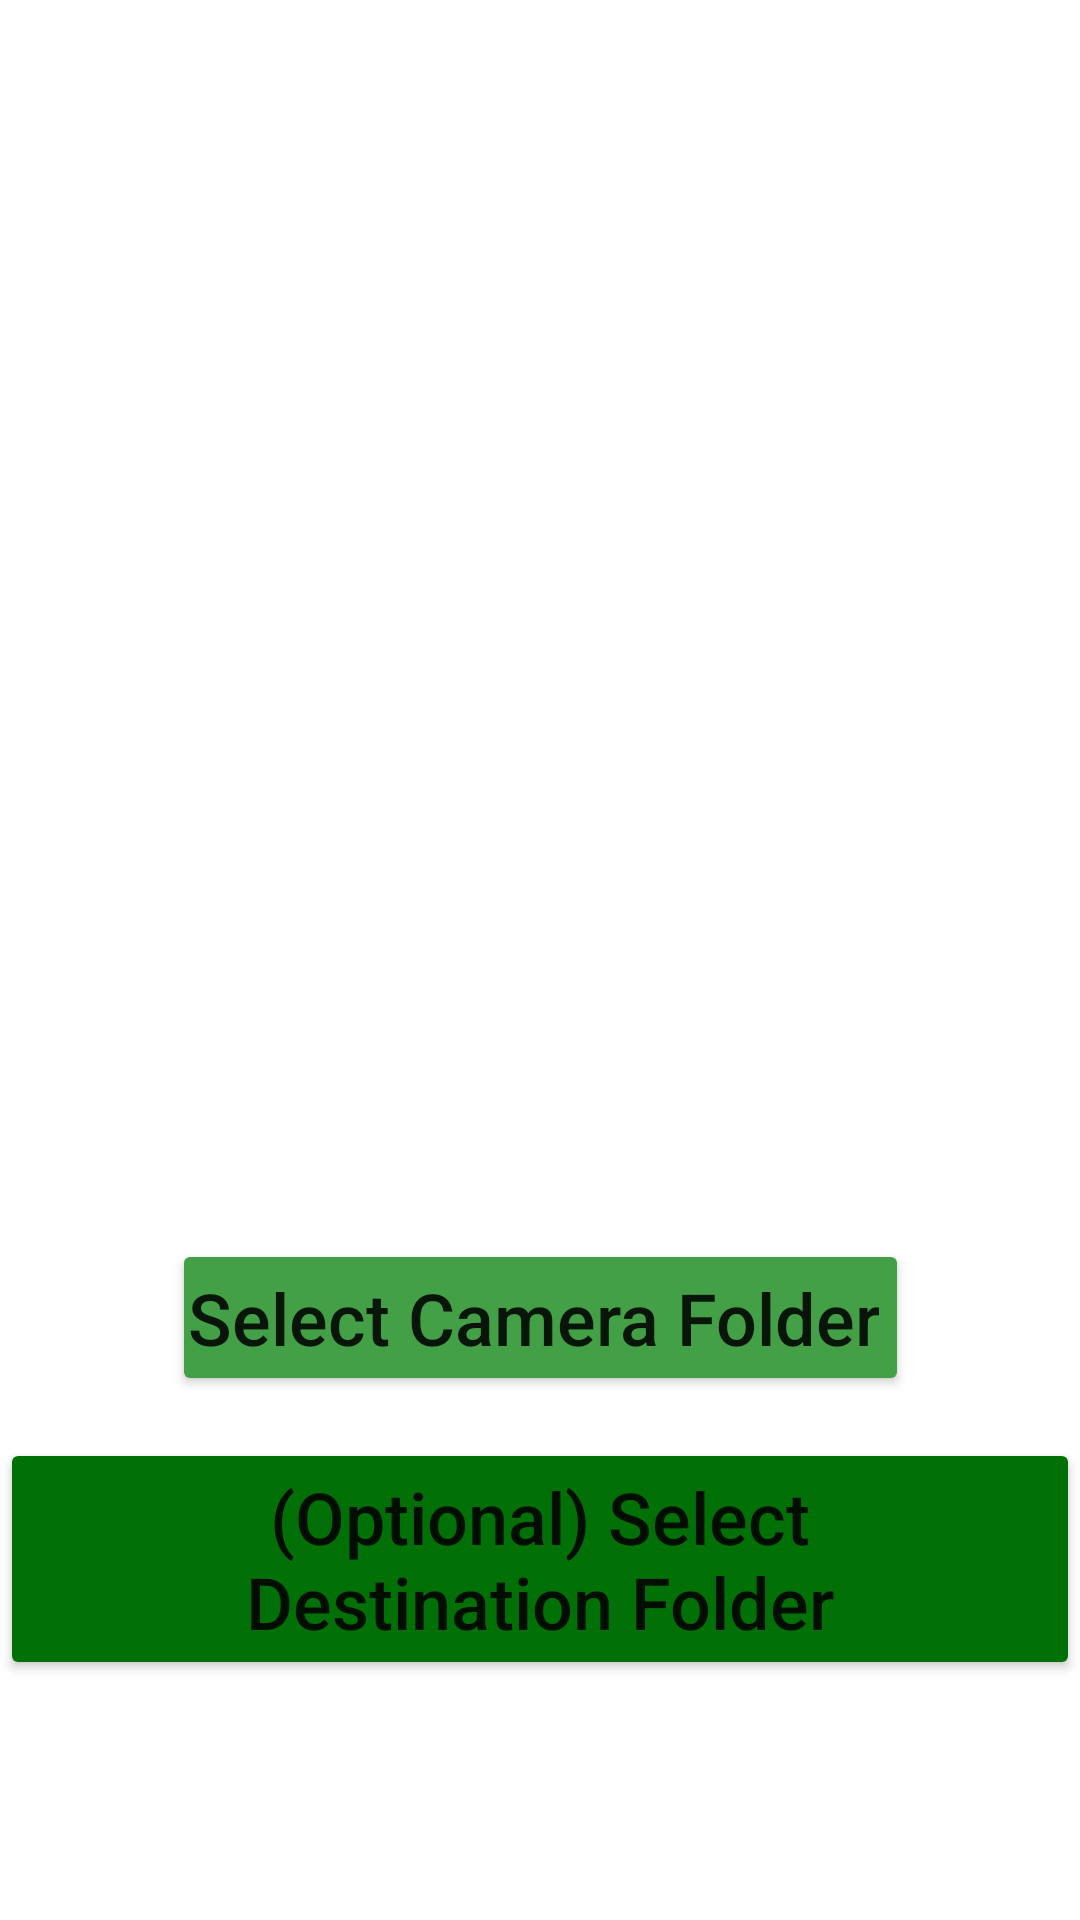

Produce the Android XML layout that renders to this screen, including the resource entries it uses.
<!-- AndroidManifest.xml: application theme Theme.CameraDateFolders -->
<!-- res/layout/fragment_paths.xml -->
<?xml version="1.0" encoding="utf-8"?>
<androidx.constraintlayout.widget.ConstraintLayout xmlns:android="http://schemas.android.com/apk/res/android"
    xmlns:app="http://schemas.android.com/apk/res-auto"
    xmlns:tools="http://schemas.android.com/tools"
    android:layout_width="match_parent"
    android:layout_height="match_parent"
    tools:context=".ui.paths.PathsFragment">

    <TextView
        android:id="@+id/text_paths"
        android:layout_width="match_parent"
        android:layout_height="wrap_content"
        android:layout_marginStart="8dp"
        android:layout_marginTop="8dp"
        android:layout_marginEnd="8dp"
        android:textAlignment="center"
        android:textSize="20sp"
        app:layout_constraintStart_toStartOf="parent"
        app:layout_constraintEnd_toEndOf="parent"
        app:layout_constraintTop_toTopOf="parent"
        />

    <Button
        android:id="@+id/button_select_dcam"
        android:layout_width="wrap_content"
        android:layout_height="wrap_content"
        android:layout_marginBottom="14dp"
        android:backgroundTint="#43A047"
        android:onClick="onClickSelectCameraFolder"
        android:paddingStart="5dp"
        android:paddingTop="10dp"
        android:paddingEnd="10dp"
        android:paddingBottom="10dp"
        android:text="@string/str_sel_path"
        android:textSize="24sp"
        app:layout_constraintBottom_toTopOf="@id/button_select_dest"
        app:layout_constraintEnd_toEndOf="parent"
        app:layout_constraintStart_toStartOf="parent"
        tools:ignore="TextContrastCheck" />

    <Button
        android:id="@+id/button_select_dest"
        android:layout_width="wrap_content"
        android:layout_height="0dp"
        android:layout_marginBottom="80dp"
        android:backgroundTint="#017006"
        android:onClick="onClickSelectDestinationFolder"
        android:paddingStart="40dp"
        android:paddingTop="10dp"
        android:paddingEnd="40dp"
        android:paddingBottom="10dp"
        android:text="@string/str_sel_dest_path"
        android:textSize="24sp"
        app:layout_constraintBottom_toBottomOf="parent"
        app:layout_constraintEnd_toEndOf="parent"
        app:layout_constraintStart_toStartOf="parent"
        tools:ignore="TextContrastCheck" />

</androidx.constraintlayout.widget.ConstraintLayout>
<!-- resources referenced by this layout -->
<resources>
  <string name="str_sel_dest_path">(Optional) Select Destination Folder</string>
  <string name="str_sel_path">Select Camera Folder</string>
  <style name="Theme.CameraDateFolders" parent="Theme.MaterialComponents.DayNight.DarkActionBar">
          
          <item name="colorPrimary">@color/purple_500</item>
          <item name="colorPrimaryVariant">@color/purple_700</item>
          <item name="colorOnPrimary">@color/white</item>
          
          <item name="colorSecondary">@color/teal_200</item>
          <item name="colorSecondaryVariant">@color/teal_700</item>
          <item name="colorOnSecondary">@color/black</item>
          
          <item name="android:statusBarColor" tools:targetApi="l">?attr/colorPrimaryVariant</item>
          
          <item name="android:textAllCaps">false</item>
      </style>
  <!-- not gathered from this repository: default colours our renderer supplied (Android Studio template values) -->
  <color name="purple_500">#FF6200EE</color>
  <color name="purple_700">#FF3700B3</color>
  <color name="teal_200">#FF03DAC5</color>
  <color name="teal_700">#FF018786</color>
  <color name="black">#FF000000</color>
  <color name="white">#FFFFFFFF</color>
</resources>
